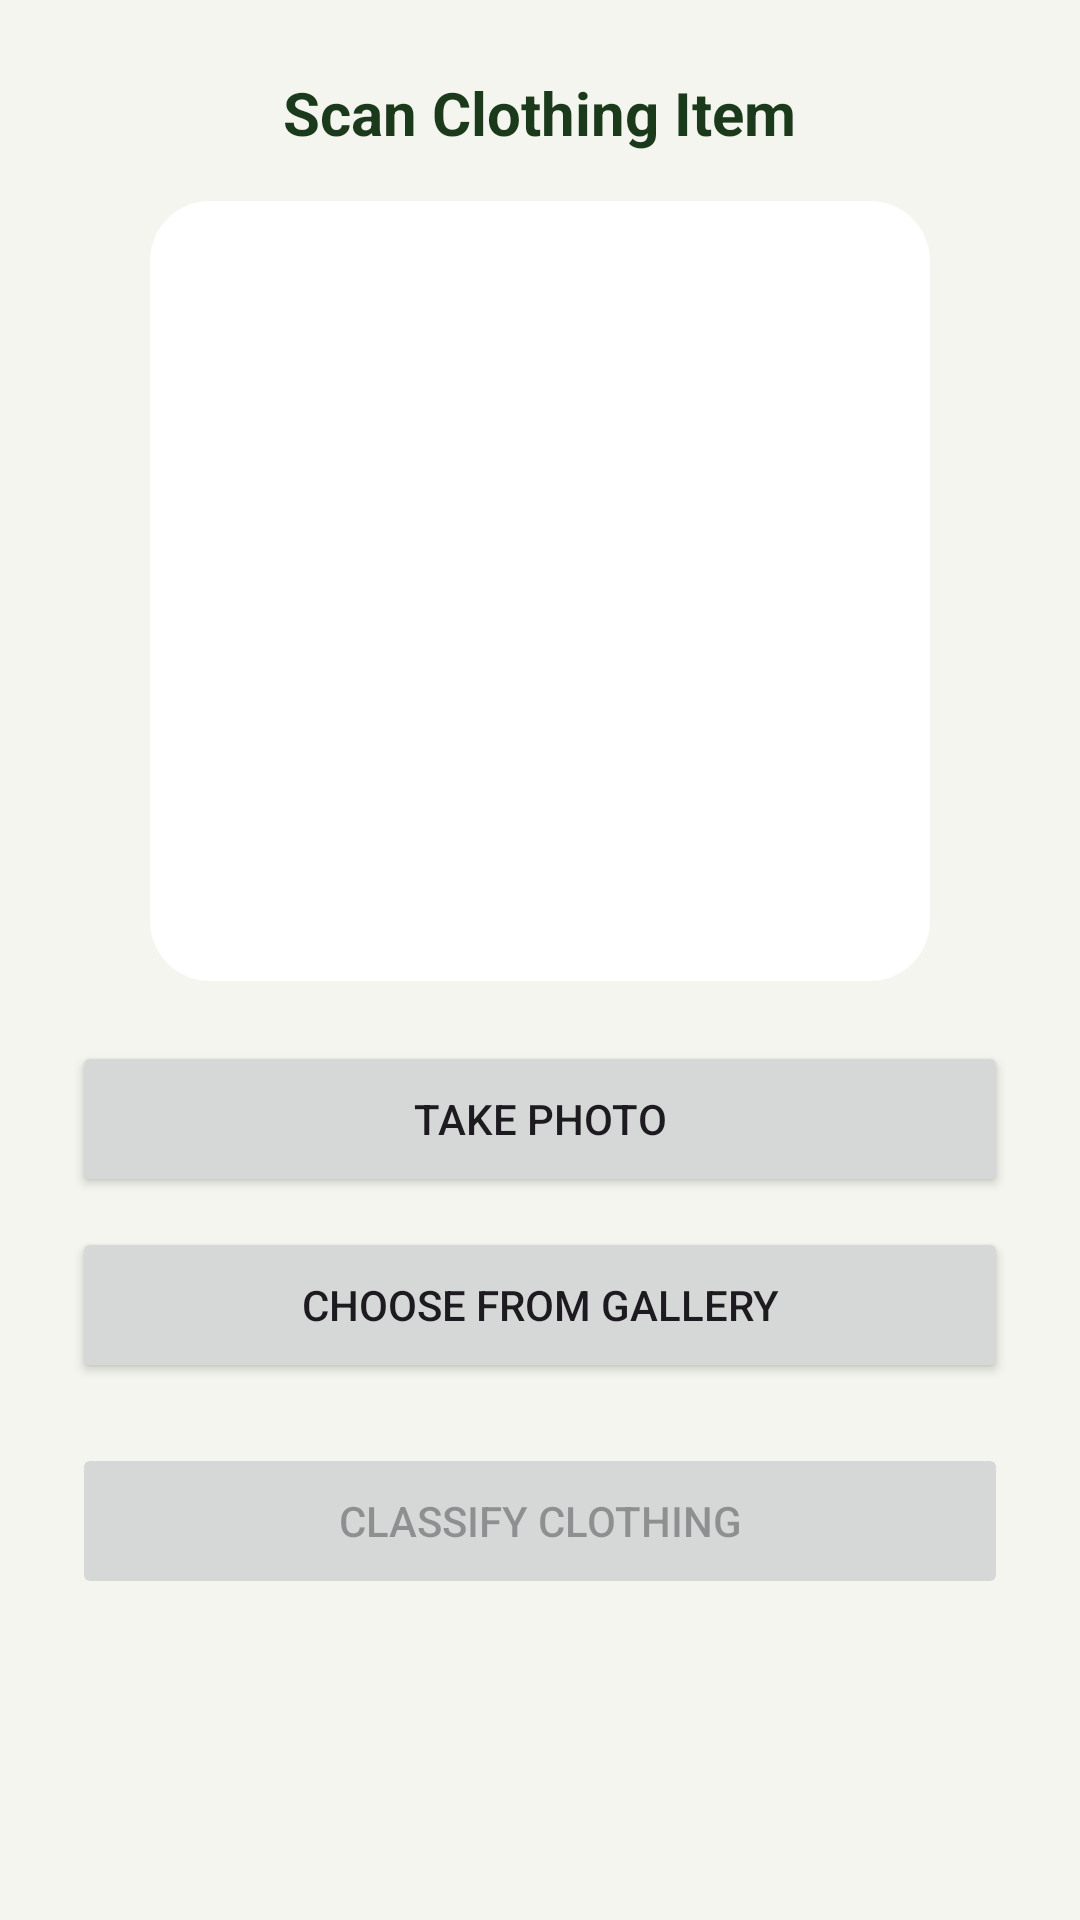

Here is an Android app screen rendered from its layout file. Give the layout XML and the strings, colors and styles it references.
<!-- AndroidManifest.xml: application theme Theme.ClothingRecycleApp -->
<!-- res/layout/fragment_scan.xml -->
<?xml version="1.0" encoding="utf-8"?>
<ScrollView xmlns:android="http://schemas.android.com/apk/res/android"
    android:layout_width="match_parent"
    android:layout_height="match_parent"
    android:background="@color/eco_cream_bg">

    <LinearLayout
        android:layout_width="match_parent"
        android:layout_height="wrap_content"
        android:orientation="vertical"
        android:gravity="center_horizontal"
        android:padding="24dp">

        <TextView
            android:layout_width="wrap_content"
            android:layout_height="wrap_content"
            android:text="Scan Clothing Item"
            android:textSize="20sp"
            android:textStyle="bold"
            android:textColor="@color/eco_dark_green"
            android:layout_marginBottom="16dp" />

        <ImageView
            android:id="@+id/imagePreview"
            android:layout_width="260dp"
            android:layout_height="260dp"
            android:background="@drawable/bg_card"
            android:scaleType="centerCrop"
            android:contentDescription="Selected clothing image"
            android:layout_marginBottom="20dp" />

        <Button
            android:id="@+id/btnTakePhoto"
            android:layout_width="match_parent"
            android:layout_height="52dp"
            android:text="Take Photo" />

        <Button
            android:id="@+id/btnChooseGallery"
            android:layout_width="match_parent"
            android:layout_height="52dp"
            android:layout_marginTop="10dp"
            android:text="Choose from Gallery" />

        <Button
            android:id="@+id/btnClassify"
            android:layout_width="match_parent"
            android:layout_height="52dp"
            android:layout_marginTop="20dp"
            android:text="Classify Clothing"
            android:enabled="false" />

        <TextView
            android:id="@+id/scanStatusText"
            android:layout_width="wrap_content"
            android:layout_height="wrap_content"
            android:layout_marginTop="16dp"
            android:textSize="14sp"
            android:textColor="@color/eco_text_gray"
            android:gravity="center" />

    </LinearLayout>
</ScrollView>
<!-- resources referenced by this layout -->
<resources>
  <color name="eco_cream_bg">#F5F5EF</color>
  <color name="eco_dark_green">#1B3A1B</color>
  <color name="eco_text_gray">#757575</color>
  <!-- drawable bg_card (drawable) -->
  <?xml version="1.0" encoding="utf-8"?>
  <shape xmlns:android="http://schemas.android.com/apk/res/android"
      android:shape="rectangle">
      <solid android:color="@color/eco_white" />
      <corners android:radius="20dp" />
  </shape>
  <style name="Theme.ClothingRecycleApp" parent="Base.Theme.ClothingRecycleApp" />
  <color name="eco_white">#FFFFFF</color>
  <style name="Base.Theme.ClothingRecycleApp" parent="Theme.Material3.DayNight.NoActionBar">
  
          
          <item name="materialButtonStyle">
              @style/Widget.App.Button.Primary
          </item>
  
          
          
  
      </style>
  <style name="Widget.App.Button.Primary" parent="Widget.MaterialComponents.Button">
  
          <item name="backgroundTint">@color/eco_dark_green</item>
          <item name="android:textColor">@color/eco_white</item>
          <item name="cornerRadius">14dp</item>
  
      </style>
</resources>
